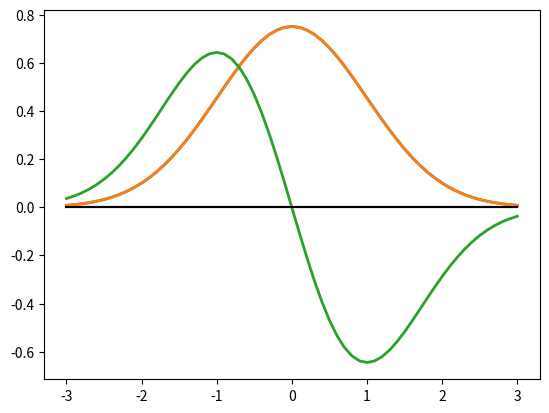

The script that saved this image:
import numpy as np
import matplotlib.pyplot as plt
import scipy.integrate
import copy

#Q3
# Define ODE
def rhsfunc1(t, y, beta,gamma):
    f1 = y[1] #f1 = y1'= y2 = phi'
    K = 1
    n0 = K*t*t #n(x) = x*x (here t is the independent variable)
    f2 = (gamma*y[0]*y[0]+n0 - epsilon)*y[0]#this changes #f2 = y2' = phi"
    return np.array([f1, f2])

# Define some constants
#n0 = 0 #defined inside the function
# Define our initial conditions
#A = 1 # This is the shooting-method parameter that we will change , y1_(-1) = A
#y0 = np.array([A, 1]) # y1_(-1) = A, y2_(-1) = 1 #do I need to keep updating A? yes!
L = 3 
xp = [-L,L] # xspan
tol = 1e-5 # We want to find beta such that |y(x=1)| < tol
K = 1
epsilon_start = 0 # This is our initial beta value, we will change it#recommended on piazza to start from epsilon = 0
A_start = 0.001
gamma = -0.05

eigen_values_q3_A = []
eigen_functions_q3_A = []

# Make a loop over beta values to find more eigenvalue-eigenfunction pairs
#modes is another way to say eigenfunction

for modes in range(2): # Try to find 5 modes
    epsilon = epsilon_start 
    depsilon = 0.01 # This is the amount we will decrease beta by each time we don't have an eigenvalue
                 # until we get an eigenvalue
    A =A_start
     
    for j in range(1000):
        x_evals = np.linspace(-L, L, (20*L)+1) #20L + 1 linearly spaced points in between
        
        #update/define y0 again, initial conditions
        y0 = np.array([A, A*np.sqrt(K*L*L-epsilon)])
        
        ##check
        sol = scipy.integrate.solve_ivp(lambda x,y: rhsfunc1(x, y, epsilon,gamma), xp, y0, t_eval = x_evals)
        y_sol = sol.y[0, :] #gives phi
        y_sol_1 =sol.y[1,:] #gives phi'
        
        
        #compute norm and boundary condition
        norm = scipy.integrate.trapezoid(y_sol**2,x=x_evals)
        BC = y_sol_1[-1]+(np.sqrt(K*L*L-epsilon)*y_sol[-1]) #don't multiply by A boundary condition

            
        #checking both conditions
        if np.abs(BC) < tol and np.abs(norm - 1) < tol :
            #the boundary condition at phi'(x=L) should be limited to be less than here
            #phi'(L) = - sqrt(epsilon)*phi(L) -->given < tol
            #print(r'We got the eigenvalue! $\epsilon = $', epsilon)
            eigen_values_q3_A.append(epsilon)
            break
        else:
            #update initial condition with new A
            A = A/np.sqrt(norm)
        
        #update/define y0 again, initial conditions
        y0 = np.array([A, A*np.sqrt(K*L*L-epsilon)])
        
        #solving ode
        sol = scipy.integrate.solve_ivp(lambda x,y: rhsfunc1(x, y, epsilon,gamma), xp, y0, t_eval = x_evals)
        y_sol = sol.y[0, :] #gives phi
        y_sol_1 =sol.y[1,:] #gives phi'
        
        #compute norm and boundary condition
        norm = scipy.integrate.trapezoid(y_sol**2,x=x_evals)
        BC = y_sol_1[-1]+(np.sqrt(K*L*L-epsilon)*y_sol[-1]) #don't multiply by A boundary condition
      
        #checking both conditions
        if np.abs(BC) < tol and np.abs(norm - 1) < tol:
            #the boundary condition at phi'(x=L) should be limited to be less than here
            #phi'(L) = - sqrt(epsilon)*phi(L) -->given < tol
            #print(r'We got the eigenvalue! $\epsilon = $', epsilon)
            eigen_values_q3_A.append(epsilon)
            break
       
        #shooting for BC
        if (-1)**(modes)*(BC) > 0:
            
            #phi'(L) = - sqrt(KL^2 - epsilon)*phi(L)
            epsilon = epsilon + depsilon 
            # Decrease beta if y(1)>0, because we know that y(1)>0 for beta = beta_start
            
        else:
            epsilon = epsilon - depsilon/2  # Increase beta by a smaller amount if y(1)<0
            depsilon = depsilon/2 # Cut dbeta in half to make we converge


            
    epsilon_start = epsilon + 0.1 # increase beta once we have found one mode.

    
    eigen_functions_q3_A.append(y_sol)
    
    plt.plot(sol.t, np.array(eigen_functions_q3_A).T, linewidth=2)
    plt.plot(sol.t, 0*sol.t, 'k')
plt.show()
